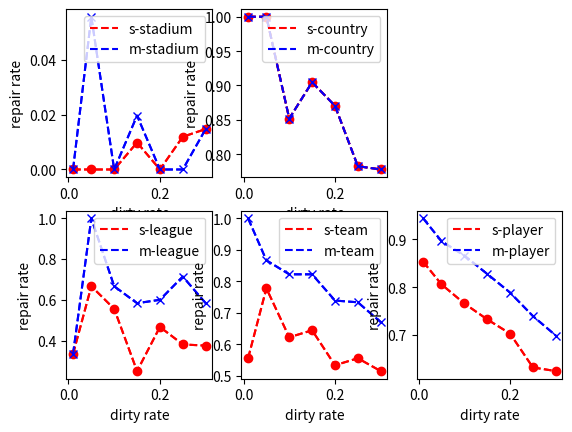
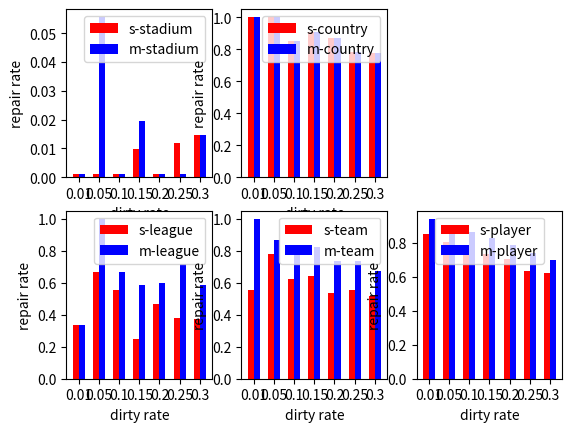

Write the Python code that produced these figures, in order.
# -*- coding: utf-8 -*-

import matplotlib.pyplot as plt

x = [0.01, 0.05, 0.1, 0.15, 0.2, 0.25, 0.3]

stadium1 = [0, 0, 0, 1/102, 0, 2/168 ,1/68]
country1 = [1, 1, 23/27, 38/42, 47/54, 54/69, 21/27]
league1 = [1/3, 2/3, 5/9, 1/4, 7/15, 8/21, 3/8]
team1 = [5/9, 7/9, 28/45, 87/135, 96/180, 125/225, 139/270]
player1 = [151/177, 706/876, 1342/1752, 1926/2628, 2464/3504, 2771/4380, 3285/5256]

stadium2 = [0, 1/18, 0, 2/102, 0, 0, 1/68]
country2 = [1, 1, 23/27, 38/42, 47/54, 54/69, 21/27]
league2 = [1/3, 1, 2/3, 7/12, 9/15, 15/21, 14/24]
team2 = [1, 13/15, 37/45, 111/135, 133/180, 165/225, 181/270]
player2 = [167/177, 785/876, 1517/1752, 2175/2628, 2764/3504, 3240/4380, 3675/5256]

'''
plt.figure()
l1=plt.plot(x,stadium1,'r--',label='s-stadium')
l2=plt.plot(x,country1,'g--',label='s-country')
l3=plt.plot(x,league1,'b--',label='s-league')
l4=plt.plot(x,team1,'k--',label='s-team')
l5=plt.plot(x,player1,'y--',label='s-player')

l11=plt.plot(x,stadium2,'r--',label='m-stadium')
l12=plt.plot(x,country2,'g--',label='m-country')
l13=plt.plot(x,league2,'b--',label='m-league')
l14=plt.plot(x,team2,'k--',label='m-team')
l15=plt.plot(x,player2,'y--',label='m-player')

plt.plot(x,stadium1,'ro--',x,country1,'go--',x,league1,'bo--',x,team1,'ko--',x,player1,'yo--')
plt.plot(x,stadium2,'r^--',x,country2,'g^--',x,league2,'b^--',x,team2,'k^--',x,player2,'y^--')

# plt.ylim(0,1)
plt.title('repair results')
plt.xlabel('dirty rate')
plt.ylabel('repair rate')
plt.legend()
'''

def lineChart():
    # for single one
    plt.figure()
    ax1 = plt.subplot(2,3,1)
    ax2 = plt.subplot(2,3,2)
    ax3 = plt.subplot(2,3,4)
    ax4 = plt.subplot(2,3,5)
    ax5 = plt.subplot(2,3,6)

    # stadium
    plt.sca(ax1)
    plt.plot(x,stadium1,'r--',label='s-stadium')
    plt.plot(x,stadium2,'b--',label='m-stadium')
    plt.plot(x,stadium1,'ro--',x,stadium2,'bx--')
    plt.xlabel('dirty rate')
    plt.ylabel('repair rate')
    plt.legend()

    # country
    plt.sca(ax2)
    plt.plot(x,country1,'r--',label='s-country')
    plt.plot(x,country2,'b--',label='m-country')
    plt.plot(x,country1,'ro--',x,country2,'bx--')
    plt.xlabel('dirty rate')
    plt.ylabel('repair rate')
    plt.legend()

    # league
    plt.sca(ax3)
    plt.plot(x,league1,'r--',label='s-league')
    plt.plot(x,league2,'b--',label='m-league')
    plt.plot(x,league1,'ro--',x,league2,'bx--')
    plt.xlabel('dirty rate')
    plt.ylabel('repair rate')
    plt.legend()

    # team
    plt.sca(ax4)
    plt.plot(x,team1,'r--',label='s-team')
    plt.plot(x,team2,'b--',label='m-team')
    plt.plot(x,team1,'ro--',x,team2,'bx--')
    plt.xlabel('dirty rate')
    plt.ylabel('repair rate')
    plt.legend()

    # player
    plt.sca(ax5)
    plt.plot(x,player1,'r--',label='s-player')
    plt.plot(x,player2,'b--',label='m-player')
    plt.plot(x,player1,'ro--',x,player2,'bx--')
    plt.xlabel('dirty rate')
    plt.ylabel('repair rate')
    plt.legend()

    plt.show()


# Histogram
def histogram():
    def subHisto(table_name,r1,r2):
        def fixO(r):
            for i in range(len(r)):
                if r[i] == 0:
                    r[i] = 0.001

        fixO(r1)
        fixO(r2)

        x_list = ['0.01', '0.05', '0.1', '0.15', '0.2', '0.25', '0.3']
        ticky = [0,0,0,0,0,0,0]
        xh = list(range(len(r1)))
        total_width, n = 0.6, 2
        width = total_width / n
        plt.bar(xh, r1, width=width, label='s-' + table_name,fc = 'r')

        a = []
        for i in range(len(xh)):
            a.append(xh[i] + width/2)
        plt.bar(a, ticky, width=0,tick_label = x_list,fc = 'b')

        for i in range(len(xh)):
            xh[i] = xh[i] + width

        plt.bar(xh, r2, width=width, label='m-' + table_name,fc = 'b')
        # plt.bar(xh, r2, width=width, label='m-' + table_name,tick_label = x_list,fc = 'b')

        # plt.ylim(0,1.05)
        plt.xlabel('dirty rate')
        plt.ylabel('repair rate')
        plt.legend()

    plt.figure()
    h1 = plt.subplot(2,3,1)
    h2 = plt.subplot(2,3,2)
    h3 = plt.subplot(2,3,4)
    h4 = plt.subplot(2,3,5)
    h5 = plt.subplot(2,3,6)

    # stadium
    plt.sca(h1)
    subHisto('stadium', stadium1, stadium2)

    # country
    plt.sca(h2)
    subHisto('country', country1, country2)

    # league
    plt.sca(h3)
    subHisto('league', league1, league2)

    # team
    plt.sca(h4)
    subHisto('team', team1, team2)

    # player
    plt.sca(h5)
    subHisto('player', player1, player2)

    plt.show()


#----
lineChart()
histogram()